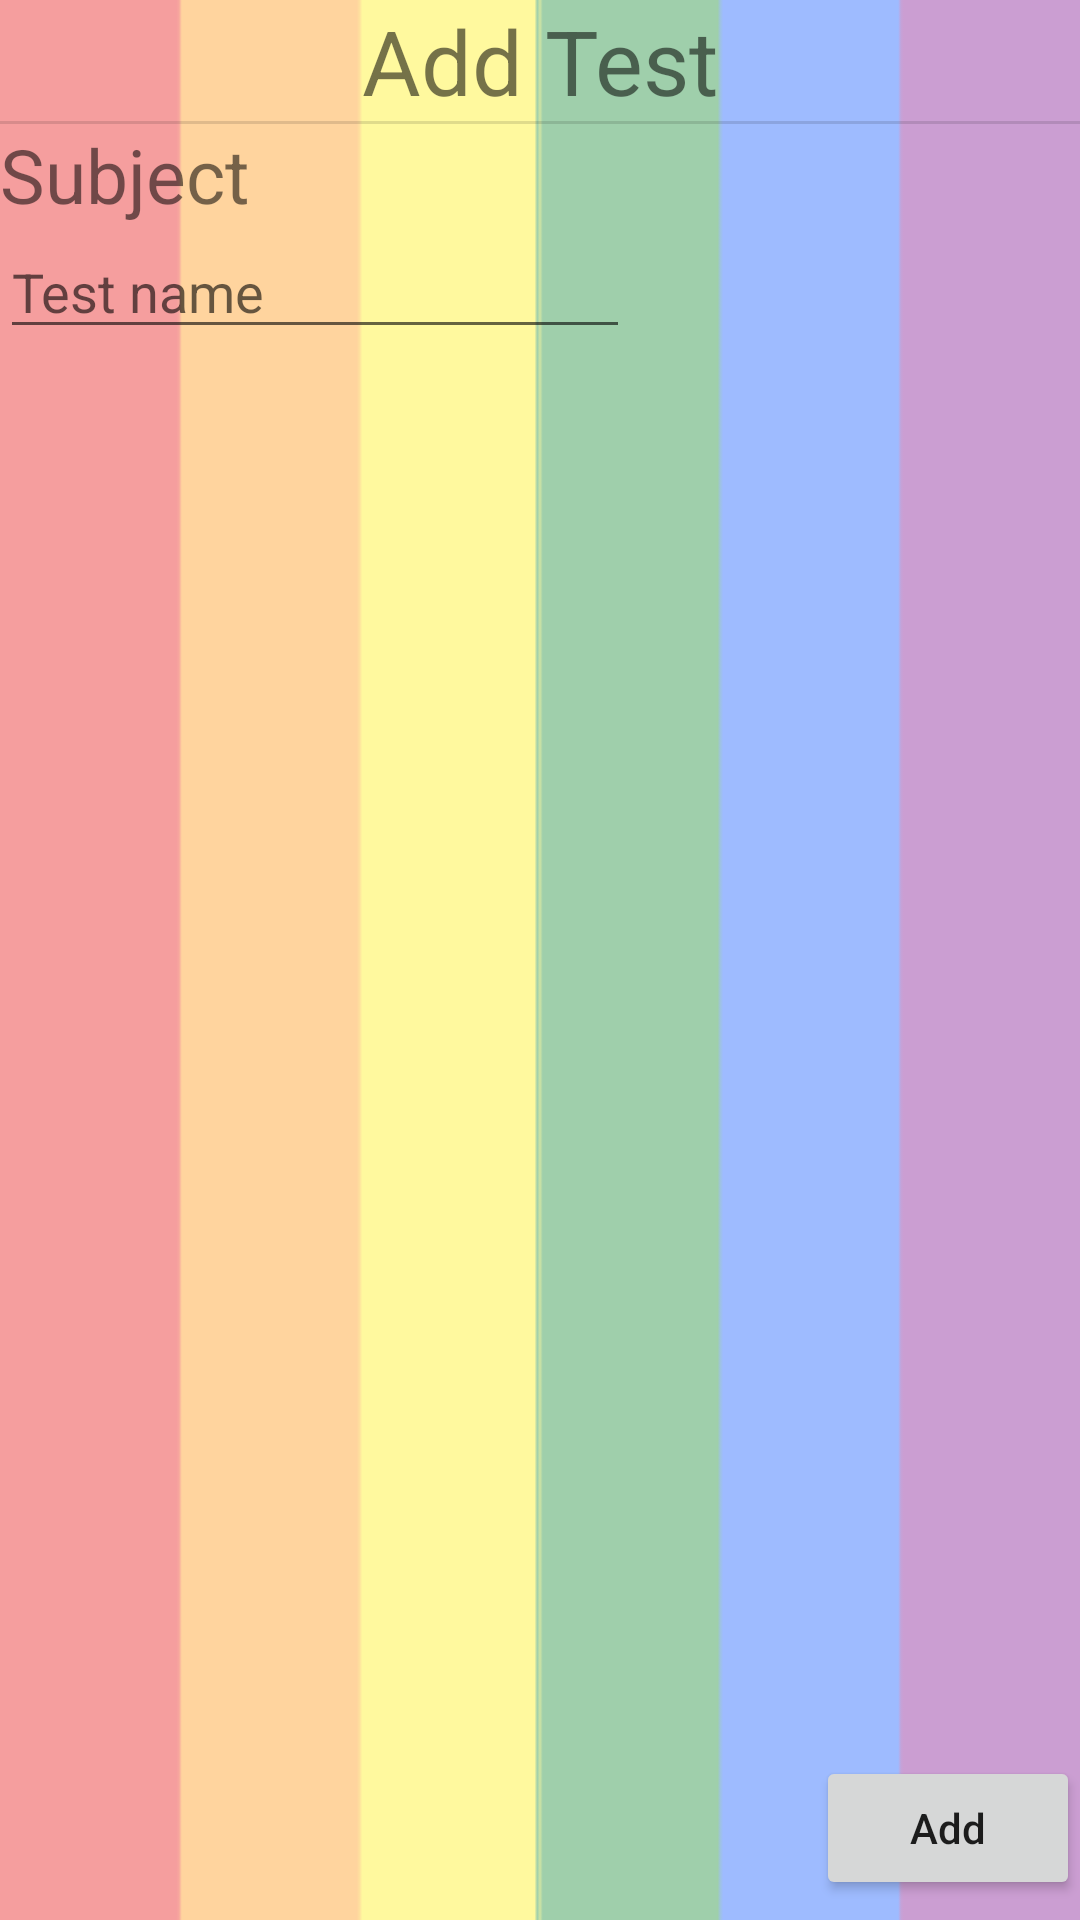

Android layout source for this screen:
<!-- AndroidManifest.xml: application theme Theme.EduCare -->
<!-- res/layout/activity_add_test.xml -->
<?xml version="1.0" encoding="utf-8"?>
<androidx.constraintlayout.widget.ConstraintLayout xmlns:android="http://schemas.android.com/apk/res/android"
    xmlns:app="http://schemas.android.com/apk/res-auto"
    xmlns:tools="http://schemas.android.com/tools"
    android:layout_width="match_parent"
    android:layout_height="match_parent"
    android:background="@drawable/background"
    tools:context=".AddTestActivity">

    <TextView
        android:id="@+id/TVAddTest"
        android:layout_width="wrap_content"
        android:layout_height="wrap_content"
        android:text="Add Test"
        android:textSize="30dp"
        app:layout_constraintEnd_toEndOf="parent"
        app:layout_constraintStart_toStartOf="parent"
        app:layout_constraintTop_toTopOf="parent" />

    <TextView
        android:id="@+id/TVAddTestSubject"
        android:layout_width="wrap_content"
        android:layout_height="wrap_content"
        android:text="Subject"
        android:textSize="25dp"
        app:layout_constraintStart_toStartOf="parent"
        app:layout_constraintTop_toBottomOf="@+id/DividerAddTestActivity" />

    <View
        android:id="@+id/DividerAddTestActivity"
        android:layout_width="match_parent"
        android:layout_height="1dp"
        android:background="?android:attr/listDivider"
        app:layout_constraintEnd_toEndOf="parent"
        app:layout_constraintHorizontal_bias="0.5"
        app:layout_constraintStart_toStartOf="parent"
        app:layout_constraintTop_toBottomOf="@+id/TVAddTest" />

    <ScrollView
        android:id="@+id/SVForRVAddTest"
        android:layout_width="match_parent"
        android:layout_height="400dp"
        app:layout_constraintBottom_toBottomOf="parent"
        app:layout_constraintEnd_toEndOf="parent"
        app:layout_constraintHorizontal_bias="0.5"
        app:layout_constraintStart_toStartOf="parent"
        app:layout_constraintTop_toBottomOf="@+id/ETTestName">

        <androidx.recyclerview.widget.RecyclerView
            android:id="@+id/RVTestStudentsList"
            android:layout_width="match_parent"
            android:layout_height="match_parent"
            tools:layout_editor_absoluteX="120dp"
            tools:layout_editor_absoluteY="69dp" />
    </ScrollView>

    <Button
        android:id="@+id/BTNAddTest"
        android:layout_width="wrap_content"
        android:layout_height="wrap_content"
        android:text="Add"
        android:textAllCaps="false"
        app:layout_constraintBottom_toBottomOf="parent"
        app:layout_constraintEnd_toEndOf="parent"
        app:layout_constraintTop_toBottomOf="@+id/SVForRVAddTest" />

    <EditText
        android:id="@+id/ETTestName"
        android:layout_width="wrap_content"
        android:layout_height="wrap_content"
        android:ems="10"
        android:inputType="text"
        android:hint="Test name"
        app:layout_constraintStart_toStartOf="parent"
        app:layout_constraintTop_toBottomOf="@+id/TVAddTestSubject" />

</androidx.constraintlayout.widget.ConstraintLayout>
<!-- resources referenced by this layout -->
<resources>
  <!-- drawable background: png bitmap (drawable, 879 bytes) -->
  <style name="Theme.EduCare" parent="Theme.MaterialComponents.DayNight.DarkActionBar">
          
          <item name="colorPrimary">@color/purple_500</item>
          <item name="colorPrimaryVariant">@color/purple_700</item>
          <item name="colorOnPrimary">@color/white</item>
          
          <item name="colorSecondary">@color/teal_200</item>
          <item name="colorSecondaryVariant">@color/teal_700</item>
          <item name="colorOnSecondary">@color/black</item>
          
          <item name="android:statusBarColor" tools:targetApi="l">?attr/colorPrimaryVariant</item>
          
      </style>
  <color name="purple_500">#00EECA</color>
  <color name="purple_700">#FF3700B3</color>
  <color name="white">#FFFFFFFF</color>
  <color name="teal_200">#FF03DAC5</color>
  <color name="teal_700">#FF018786</color>
  <color name="black">#FF000000</color>
</resources>
